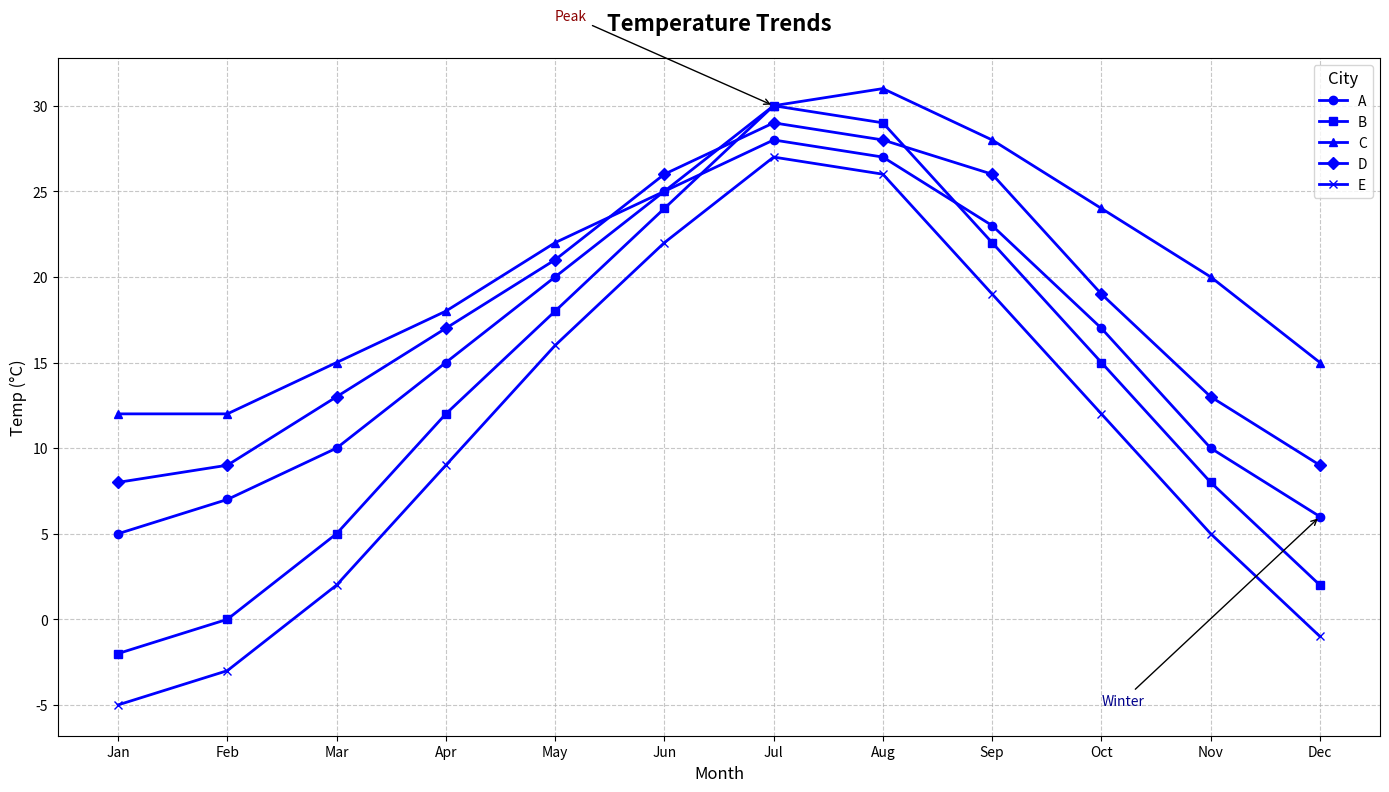

Here is the Python script that generated this plot:
import matplotlib.pyplot as plt
import numpy as np

months = np.arange(1, 13)

city_a_temps = [5, 7, 10, 15, 20, 25, 28, 27, 23, 17, 10, 6]
city_b_temps = [-2, 0, 5, 12, 18, 24, 30, 29, 22, 15, 8, 2]
city_c_temps = [12, 12, 15, 18, 22, 25, 30, 31, 28, 24, 20, 15]
city_d_temps = [8, 9, 13, 17, 21, 26, 29, 28, 26, 19, 13, 9]
city_e_temps = [-5, -3, 2, 9, 16, 22, 27, 26, 19, 12, 5, -1]

fig, ax = plt.subplots(figsize=(14, 8))

ax.plot(months, city_a_temps, marker='o', linestyle='-', color='blue', linewidth=2, label='A')
ax.plot(months, city_b_temps, marker='s', linestyle='-', color='blue', linewidth=2, label='B')
ax.plot(months, city_c_temps, marker='^', linestyle='-', color='blue', linewidth=2, label='C')
ax.plot(months, city_d_temps, marker='D', linestyle='-', color='blue', linewidth=2, label='D')
ax.plot(months, city_e_temps, marker='x', linestyle='-', color='blue', linewidth=2, label='E')

ax.set_title('Temperature Trends', fontsize=16, weight='bold', pad=20)
ax.set_xlabel('Month', fontsize=12)
ax.set_ylabel('Temp (°C)', fontsize=12)

ax.legend(loc='upper right', fontsize=10, title='City', title_fontsize=12)

ax.grid(True, linestyle='--', alpha=0.7)

ax.annotate('Peak', xy=(7, 30), xytext=(5, 35),
            arrowprops=dict(facecolor='black', arrowstyle='->', lw=1), fontsize=10, color='darkred')
ax.annotate('Winter', xy=(12, 6), xytext=(10, -5),
            arrowprops=dict(facecolor='black', arrowstyle='->', lw=1), fontsize=10, color='darkblue')

month_names = ['Jan', 'Feb', 'Mar', 'Apr', 'May', 'Jun', 'Jul', 'Aug', 'Sep', 'Oct', 'Nov', 'Dec']
plt.xticks(months, month_names, fontsize=10)

plt.tight_layout()
plt.show()
